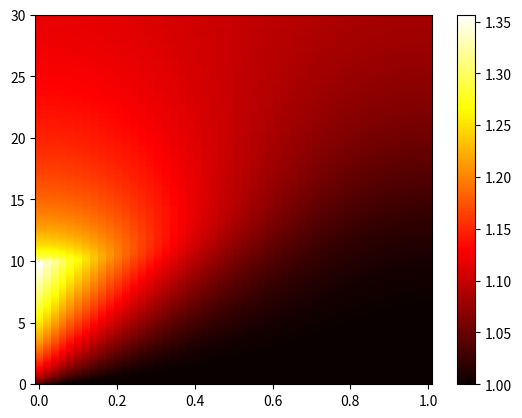

Write Python code to recreate this figure. (Note: this script raises an exception after producing the figure.)
import numpy as np
import matplotlib.pyplot as plt

## Input data
#Geometry and material properties
L = 1
lamb = 0.01
#Boudary conditions
q = 1
# Initial conditions
T0 = 1
# Final time
tend = 30

## Discretization
N = 50 # spatial
Nt = 3000 # temporal
x = np.linspace(0, L, N)
t = np.linspace(0, tend, Nt)
dx = x[1] - x[0]
dt = t[1] - t[0]

beta = lamb * dt / (dx**2)

T = np.zeros((N,Nt))
for k, tk in enumerate(t):
    for i, xi in enumerate(x):
        if tk == 0:
            T[i,k] = T0
        else:
            if np.isclose(xi,0):
                if t[k] <= 10: 
                    T[i,k] = T[i,k-1] + beta * (2 * T[i+1,k-1] - 2 * T[i,k-1] + 2 * dx * q)
                else:
                     T[i,k] = T[i,k-1] + beta * (2 * T[i+1,k-1] - 2 * T[i,k-1])
            elif np.isclose(xi,L):
                T[i,k] = T[i,k-1] + beta * (2 * T[i-1,k-1] - 2 * T[i,k-1])
            else:
                T[i,k] = T[i,k-1] + beta * (T[i-1,k-1] - 2 * T[i,k-1] + T[i+1,k-1])


print(T)

plt.figure()
plt.pcolor(x,t,T.T,cmap='hot')
plt.colorbar()
plt.savefig("figs/q6a_colormap.png", dpi=300)


# Plotting the solution
plt.figure()
for k,tk in enumerate(t):
    if k % 100 == 0:
        if tk <= 10:
            plt.plot(x,T[:,k],'r')
        else:
            plt.plot(x,T[:,k],'b')
    else:
        continue
plt.title('Temperature profile')
plt.xlabel('x')
plt.ylabel('Temperature')
plt.savefig("figs/q6a_temperature_profile.png", dpi=300)
